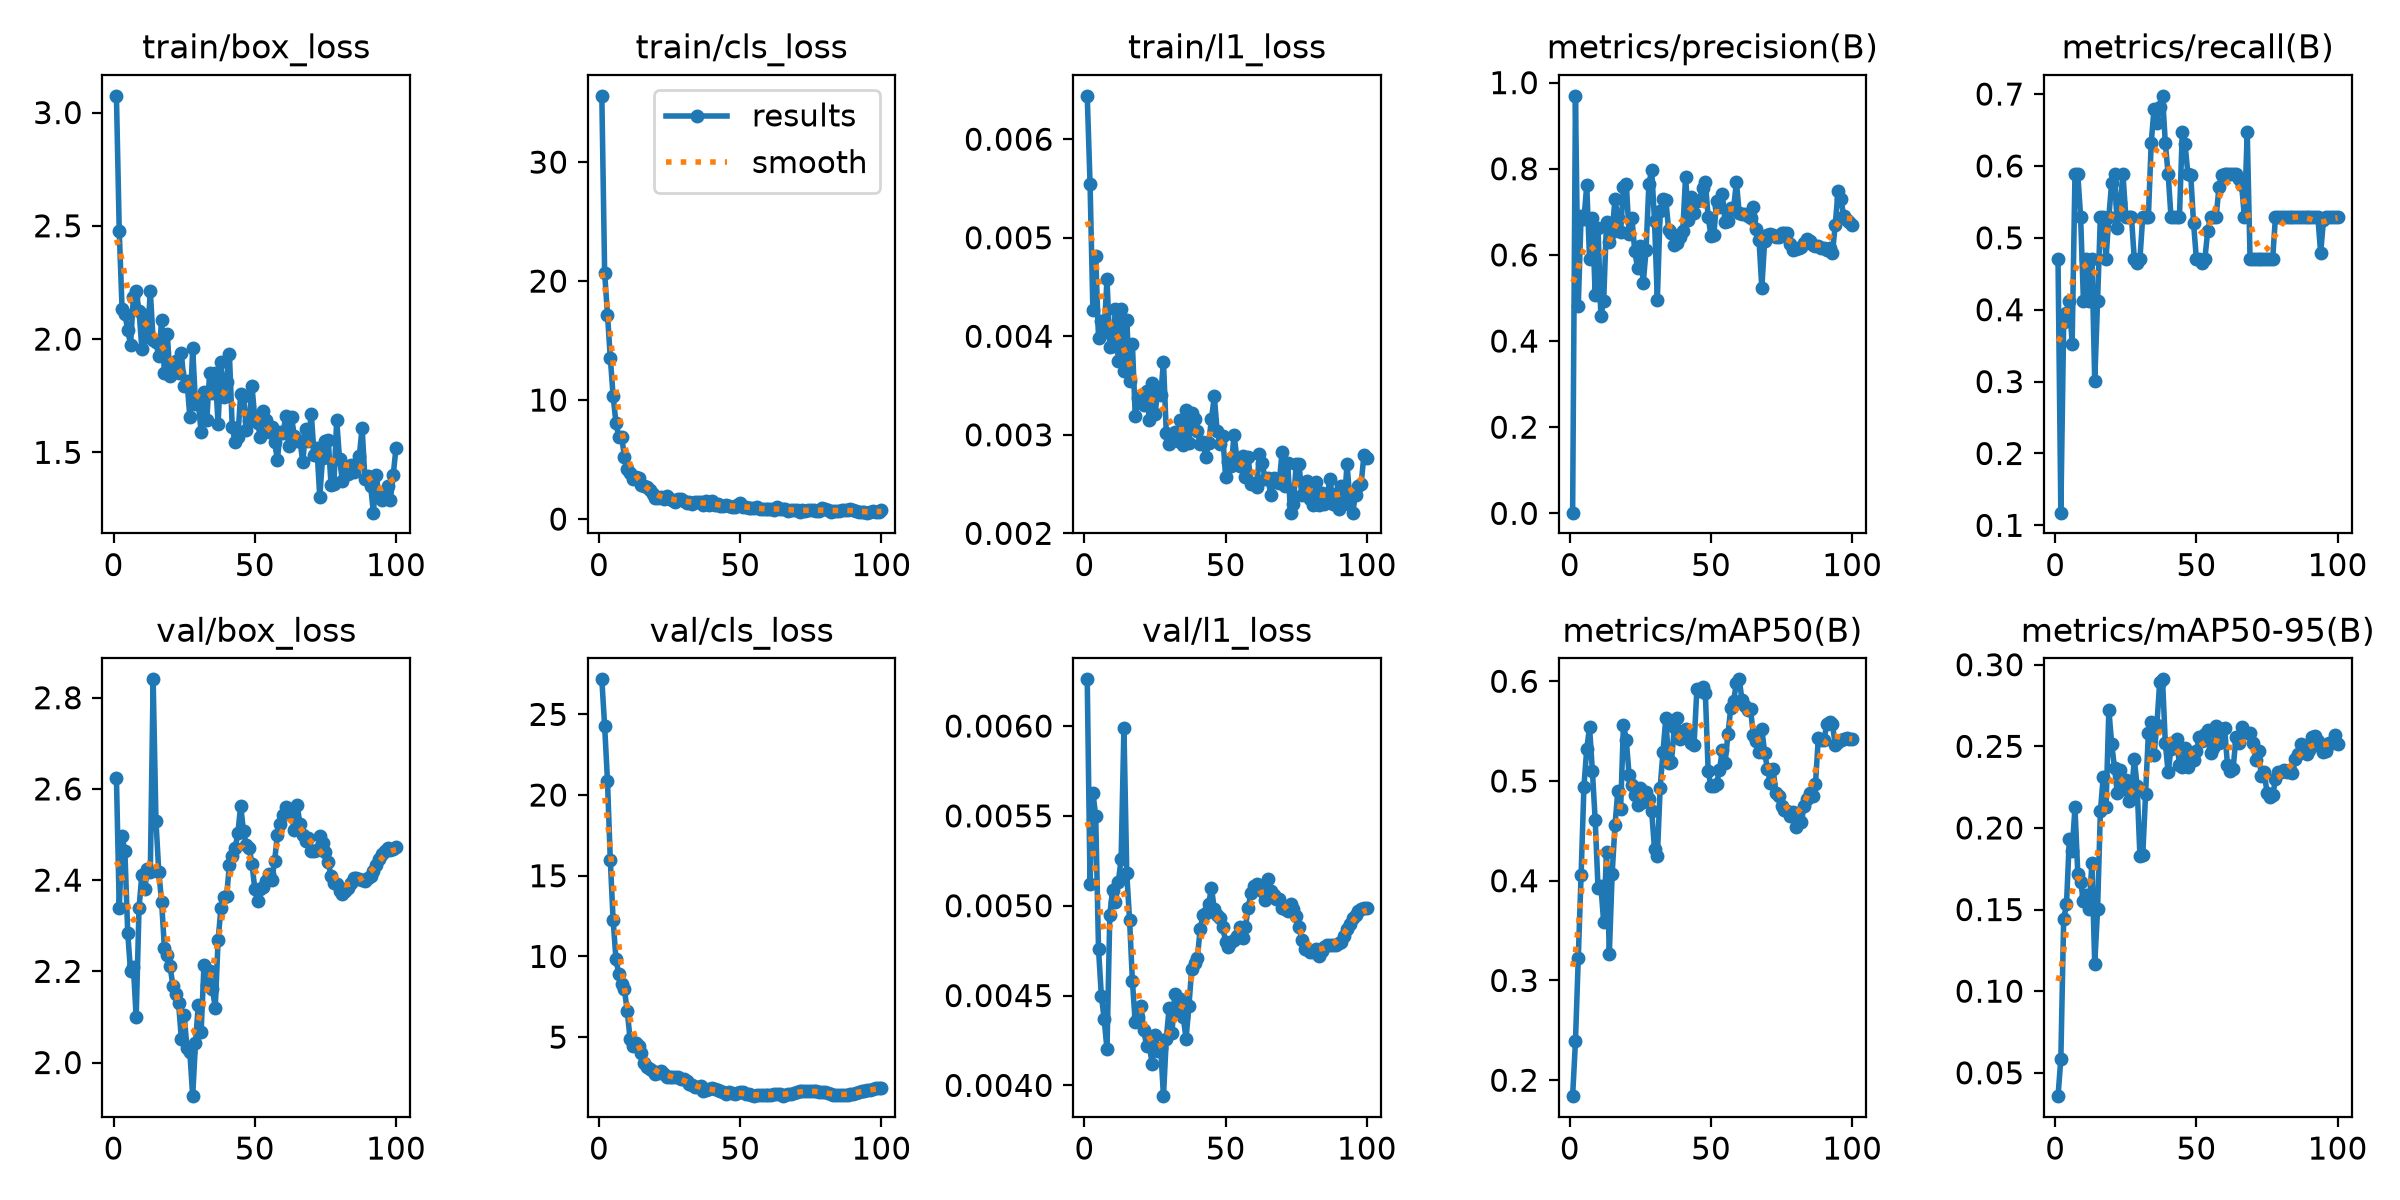

Data behind this chart, as committed beside it:
epoch, time, train/box_loss, train/cls_loss, train/l1_loss, metrics/precision(B), metrics/recall(B), metrics/mAP50(B), metrics/mAP50-95(B), val/box_loss, val/cls_loss, val/l1_loss, lr/pg0, lr/pg1, lr/pg2
1, 46.61, 3.074, 35.57, 0.00644, 0.00157, 0.4706, 0.184, 0.03569, 2.625, 27.17, 0.00626, 0.0005, 0.0005, 0.0005
2, 74.14, 2.477, 20.68, 0.00555, 0.9694, 0.1177, 0.2389, 0.05856, 2.338, 24.27, 0.00512, 0.001155, 0.001155, 0.001155
3, 101.2, 2.132, 17.19, 0.00427, 0.4808, 0.3824, 0.3224, 0.1441, 2.496, 20.89, 0.00563, 0.001797, 0.001797, 0.001797
4, 128, 2.109, 13.58, 0.00481, 0.6906, 0.3952, 0.4058, 0.1532, 2.463, 15.98, 0.0055, 0.001941, 0.001941, 0.001941
5, 154.9, 2.042, 10.33, 0.00398, 0.6823, 0.4118, 0.4941, 0.1933, 2.285, 12.25, 0.00476, 0.001921, 0.001921, 0.001921
6, 183.9, 1.975, 8.1, 0.00416, 0.7614, 0.3529, 0.5321, 0.1862, 2.2, 9.853, 0.0045, 0.001901, 0.001901, 0.001901
7, 210.6, 2.184, 6.883, 0.00404, 0.5897, 0.5882, 0.5539, 0.2126, 2.21, 8.889, 0.00437, 0.001881, 0.001881, 0.001881
8, 237.2, 2.21, 6.936, 0.00458, 0.6866, 0.5882, 0.5099, 0.172, 2.099, 8.282, 0.0042, 0.001861, 0.001861, 0.001861
9, 264.1, 2.126, 5.242, 0.00389, 0.5063, 0.5294, 0.4604, 0.1667, 2.339, 7.952, 0.00495, 0.001842, 0.001842, 0.001842
10, 292.3, 1.958, 4.187, 0.0039, 0.6631, 0.4118, 0.3923, 0.1554, 2.411, 6.617, 0.00509, 0.001822, 0.001822, 0.001822
11, 319.7, 2.106, 3.89, 0.00428, 0.4576, 0.4706, 0.3946, 0.1587, 2.38, 4.898, 0.00502, 0.001802, 0.001802, 0.001802
12, 348.7, 2.009, 3.371, 0.00375, 0.4937, 0.4118, 0.3584, 0.1506, 2.424, 4.458, 0.00513, 0.001782, 0.001782, 0.001782
13, 374.3, 2.212, 3.57, 0.00428, 0.6771, 0.4706, 0.4285, 0.1785, 2.418, 4.642, 0.00526, 0.001762, 0.001762, 0.001762
14, 399.5, 1.994, 3.431, 0.00365, 0.6296, 0.3006, 0.327, 0.1165, 2.84, 4.446, 0.00599, 0.001743, 0.001743, 0.001743
15, 424.3, 1.985, 2.898, 0.00417, 0.6531, 0.4118, 0.4071, 0.15, 2.53, 4.032, 0.00518, 0.001723, 0.001723, 0.001723
16, 449.8, 1.923, 2.74, 0.00355, 0.7296, 0.5294, 0.4555, 0.2101, 2.418, 3.412, 0.00492, 0.001703, 0.001703, 0.001703
17, 474.5, 2.082, 2.654, 0.00392, 0.686, 0.5294, 0.49, 0.2312, 2.353, 3.121, 0.00458, 0.001683, 0.001683, 0.001683
18, 499.2, 1.85, 2.414, 0.00319, 0.6541, 0.4706, 0.4718, 0.2128, 2.25, 3.029, 0.00435, 0.001663, 0.001663, 0.001663
19, 523.5, 2.022, 2.146, 0.00337, 0.7575, 0.5294, 0.5565, 0.2724, 2.236, 2.897, 0.00438, 0.001644, 0.001644, 0.001644
20, 547.9, 1.835, 1.805, 0.00337, 0.7655, 0.5768, 0.5413, 0.2514, 2.211, 2.723, 0.00444, 0.001624, 0.001624, 0.001624
21, 572.7, 1.888, 1.75, 0.0033, 0.6489, 0.5882, 0.5059, 0.2369, 2.169, 2.753, 0.00431, 0.001604, 0.001604, 0.001604
22, 597.3, 1.905, 1.813, 0.00344, 0.6856, 0.514, 0.4955, 0.2213, 2.151, 2.906, 0.00422, 0.001584, 0.001584, 0.001584
23, 622.5, 1.852, 1.713, 0.00315, 0.6082, 0.5488, 0.4857, 0.2356, 2.131, 2.709, 0.00422, 0.001564, 0.001564, 0.001564
24, 646.9, 1.939, 1.97, 0.00353, 0.5699, 0.5882, 0.476, 0.2237, 2.051, 2.514, 0.00412, 0.001545, 0.001545, 0.001545
25, 671.7, 1.795, 1.669, 0.00321, 0.6206, 0.5294, 0.4929, 0.2296, 2.103, 2.519, 0.00428, 0.001525, 0.001525, 0.001525
26, 697, 1.814, 1.62, 0.00345, 0.5342, 0.5294, 0.4785, 0.2162, 2.031, 2.551, 0.00419, 0.001505, 0.001505, 0.001505
27, 721.6, 1.656, 1.442, 0.0034, 0.6107, 0.5294, 0.4894, 0.2197, 2.023, 2.522, 0.00421, 0.001485, 0.001485, 0.001485
28, 746.8, 1.959, 1.644, 0.00374, 0.7635, 0.4706, 0.482, 0.2422, 1.926, 2.553, 0.00394, 0.001465, 0.001465, 0.001465
29, 771.5, 1.715, 1.655, 0.00302, 0.7981, 0.4654, 0.4696, 0.2259, 2.043, 2.426, 0.00426, 0.001446, 0.001446, 0.001446
30, 796, 1.716, 1.542, 0.00291, 0.6786, 0.4706, 0.4314, 0.183, 2.127, 2.392, 0.00443, 0.001426, 0.001426, 0.001426
31, 821.6, 1.589, 1.373, 0.00296, 0.4959, 0.5294, 0.4248, 0.1833, 2.068, 2.309, 0.00429, 0.001406, 0.001406, 0.001406
32, 861.1, 1.766, 1.464, 0.00303, 0.7021, 0.5294, 0.4935, 0.2205, 2.213, 2.078, 0.00451, 0.001386, 0.001386, 0.001386
33, 898.6, 1.642, 1.275, 0.00294, 0.7307, 0.5294, 0.5292, 0.2582, 2.17, 2.032, 0.00441, 0.001366, 0.001366, 0.001366
34, 944, 1.849, 1.4, 0.00315, 0.7285, 0.6321, 0.563, 0.2651, 2.201, 1.914, 0.00448, 0.001347, 0.001347, 0.001347
35, 987.4, 1.763, 1.456, 0.0029, 0.6578, 0.6794, 0.5179, 0.2448, 2.161, 1.904, 0.00438, 0.001327, 0.001327, 0.001327
36, 1023, 1.848, 1.408, 0.00325, 0.6511, 0.6592, 0.5191, 0.2629, 2.12, 1.957, 0.00426, 0.001307, 0.001307, 0.001307
37, 1057, 1.623, 1.207, 0.00292, 0.6234, 0.6823, 0.554, 0.2892, 2.268, 1.638, 0.00444, 0.001287, 0.001287, 0.001287
38, 1091, 1.899, 1.478, 0.00322, 0.6287, 0.6975, 0.563, 0.291, 2.338, 1.734, 0.00465, 0.001267, 0.001267, 0.001267
39, 1126, 1.744, 1.19, 0.00316, 0.6413, 0.6318, 0.5425, 0.2518, 2.362, 1.792, 0.00468, 0.001248, 0.001248, 0.001248
40, 1159, 1.812, 1.486, 0.00304, 0.6551, 0.5882, 0.5471, 0.234, 2.364, 1.841, 0.00471, 0.001228, 0.001228, 0.001228
41, 1198, 1.936, 1.144, 0.00291, 0.7812, 0.5294, 0.5517, 0.2486, 2.433, 1.778, 0.00487, 0.001208, 0.001208, 0.001208
42, 1239, 1.613, 1.242, 0.00293, 0.6822, 0.5294, 0.5465, 0.2508, 2.453, 1.739, 0.00495, 0.001188, 0.001188, 0.001188
43, 1276, 1.547, 1.112, 0.00277, 0.7344, 0.5294, 0.5381, 0.2542, 2.47, 1.643, 0.00496, 0.001168, 0.001168, 0.001168
44, 1314, 1.567, 1.079, 0.00292, 0.6966, 0.5294, 0.5366, 0.2385, 2.502, 1.581, 0.00501, 0.001149, 0.001149, 0.001149
45, 1343, 1.76, 1.183, 0.00316, 0.7244, 0.6471, 0.5921, 0.2376, 2.564, 1.447, 0.0051, 0.001129, 0.001129, 0.001129
46, 1374, 1.747, 1.11, 0.00339, 0.7278, 0.6299, 0.5906, 0.2491, 2.507, 1.583, 0.00498, 0.001109, 0.001109, 0.001109
47, 1416, 1.598, 0.9903, 0.00304, 0.7561, 0.5882, 0.5943, 0.2375, 2.476, 1.519, 0.00495, 0.001089, 0.001089, 0.001089
48, 1459, 1.638, 1.024, 0.00291, 0.7689, 0.5872, 0.5881, 0.241, 2.47, 1.483, 0.00493, 0.001069, 0.001069, 0.001069
49, 1506, 1.793, 1.143, 0.00299, 0.6882, 0.5201, 0.5099, 0.2417, 2.436, 1.564, 0.00488, 0.00105, 0.00105, 0.00105
50, 1554, 1.651, 1.339, 0.00257, 0.6443, 0.4706, 0.4948, 0.2469, 2.381, 1.616, 0.0048, 0.00103, 0.00103, 0.00103
51, 1589, 1.63, 0.9766, 0.00272, 0.6465, 0.4706, 0.4951, 0.2557, 2.354, 1.569, 0.00477, 0.00101, 0.00101, 0.00101
52, 1632, 1.567, 0.9817, 0.00268, 0.7248, 0.4653, 0.4974, 0.2532, 2.381, 1.505, 0.0048, 0.0009902, 0.0009902, 0.0009902
53, 1676, 1.683, 0.9623, 0.003, 0.712, 0.4706, 0.511, 0.2574, 2.385, 1.448, 0.00481, 0.0009704, 0.0009704, 0.0009704
54, 1724, 1.644, 0.9008, 0.00276, 0.7422, 0.5093, 0.5311, 0.2598, 2.397, 1.393, 0.00483, 0.0009506, 0.0009506, 0.0009506
55, 1768, 1.591, 0.9062, 0.00268, 0.6753, 0.5294, 0.518, 0.2462, 2.413, 1.342, 0.00488, 0.0009308, 0.0009308, 0.0009308
56, 1810, 1.612, 1.034, 0.00278, 0.6793, 0.5294, 0.5468, 0.2491, 2.4, 1.407, 0.00482, 0.000911, 0.000911, 0.000911
57, 1852, 1.545, 0.8035, 0.00257, 0.7082, 0.5294, 0.5732, 0.2627, 2.441, 1.385, 0.00488, 0.0008912, 0.0008912, 0.0008912
58, 1888, 1.468, 0.8315, 0.00277, 0.7077, 0.5706, 0.5797, 0.2521, 2.498, 1.394, 0.00499, 0.0008714, 0.0008714, 0.0008714
59, 1923, 1.589, 0.8366, 0.0025, 0.769, 0.5875, 0.5987, 0.2605, 2.523, 1.412, 0.00507, 0.0008516, 0.0008516, 0.0008516
60, 1958, 1.584, 0.8218, 0.00251, 0.6968, 0.5882, 0.6019, 0.2611, 2.543, 1.432, 0.00511, 0.0008318, 0.0008318, 0.0008318
... 40 more rows
